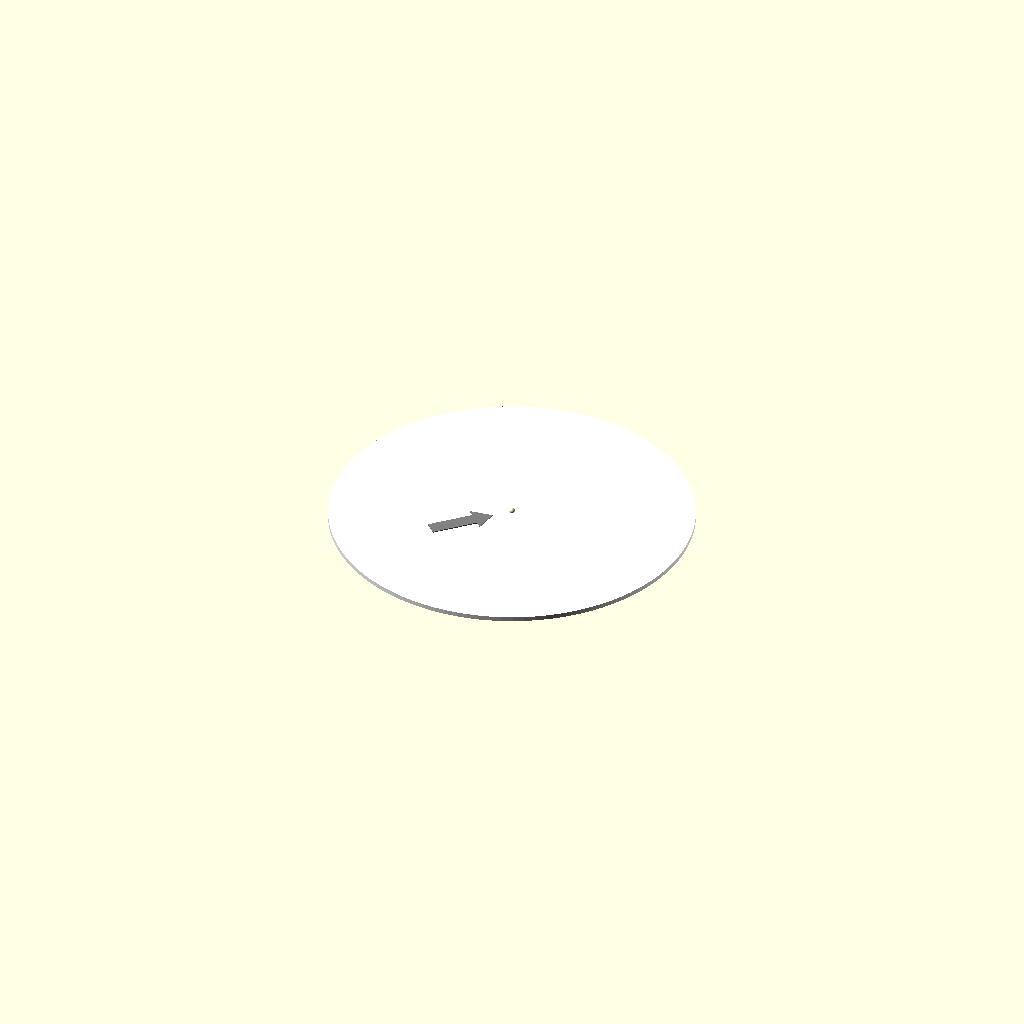
Cell 1: the model at its default parameters.
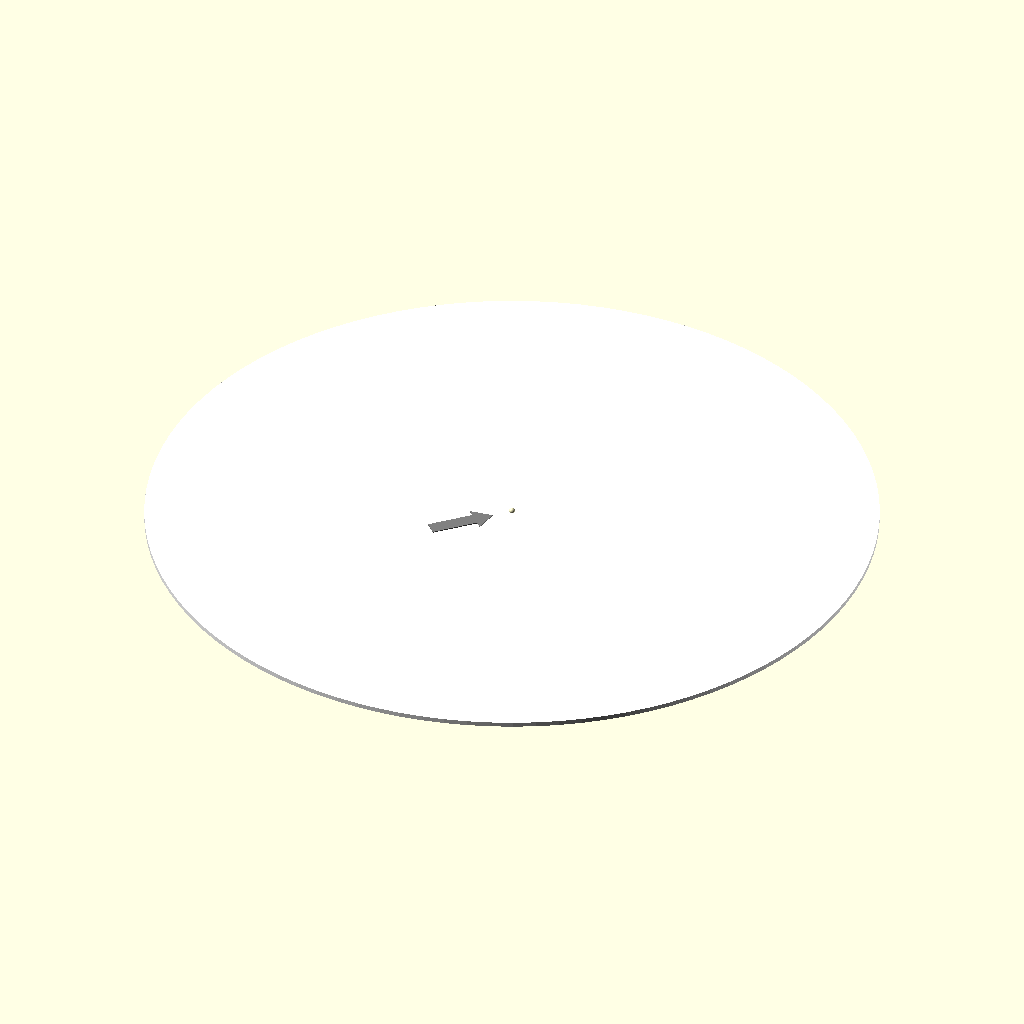
Cell 2: base_diameter = 156 (everything else at default).
All cells are drawn from one camera (rotation 55°, 0°, 25°, orthographic, colour scheme Cornfield), so only the parameter changes between them.
OpenSCAD source file venus.scad:
// Wenus - Model w skali 1 : 10 000 000 000
// Średnica: 1,21 mm
// Kolor: Lemon Yellow (#FFFACD)
// Księżyce: Brak

// Parametry
planet_diameter = 1.21;
planet_radius = planet_diameter / 2;
base_diameter = 78;
base_thickness = 1;

// Kolor Lemon Yellow
color_venus = [255/255, 250/255, 205/255];
color_white = [1, 1, 1];
color_black = [0, 0, 0];
color_gray = [128/255, 128/255, 128/255];
orbit_height = 0.2;

// Podstawa
color(color_white)
    cylinder(h = base_thickness, r = base_diameter / 2, center = false, $fn = 100);

// Strzałka wskazująca model - czarna, dla planet o średnicy < 4mm
arrow_length = 14;
arrow_shaft_width = 3;
arrow_head_length = 4;
arrow_head_width = 6;
translate([-13, -13, base_thickness])
    rotate([0, 0, 45])
        color(color_gray)
            linear_extrude(height = orbit_height)
                polygon(points = [
                    [0, -arrow_shaft_width / 2],
                    [0, arrow_shaft_width / 2],
                    [arrow_length - arrow_head_length, arrow_shaft_width / 2],
                    [arrow_length - arrow_head_length, arrow_head_width / 2],
                    [arrow_length, 0],
                    [arrow_length - arrow_head_length, -arrow_head_width / 2],
                    [arrow_length - arrow_head_length, -arrow_shaft_width / 2]
                ]);

// Planeta (kula) - wystaje 75% średnicy powyżej podstawy, ścięta poniżej dna podstawy
planet_center_z = base_thickness + 0.25 * planet_diameter;
color(color_venus)
    intersection() {
        translate([0, 0, planet_center_z])
            sphere(r = planet_radius, $fn = 100);
        translate([-1000, -1000, 0])
            cube([2000, 2000, 1000]);
    }
Customizer parameters (derived from the source; name, type, default, range or options):
planet_diameter: number, default 1.21
base_diameter: number, default 78
base_thickness: number, default 1
color_white: vector, default [1, 1, 1]
color_black: vector, default [0, 0, 0]
orbit_height: number, default 0.2
arrow_length: number, default 14
arrow_shaft_width: number, default 3
arrow_head_length: number, default 4
arrow_head_width: number, default 6
